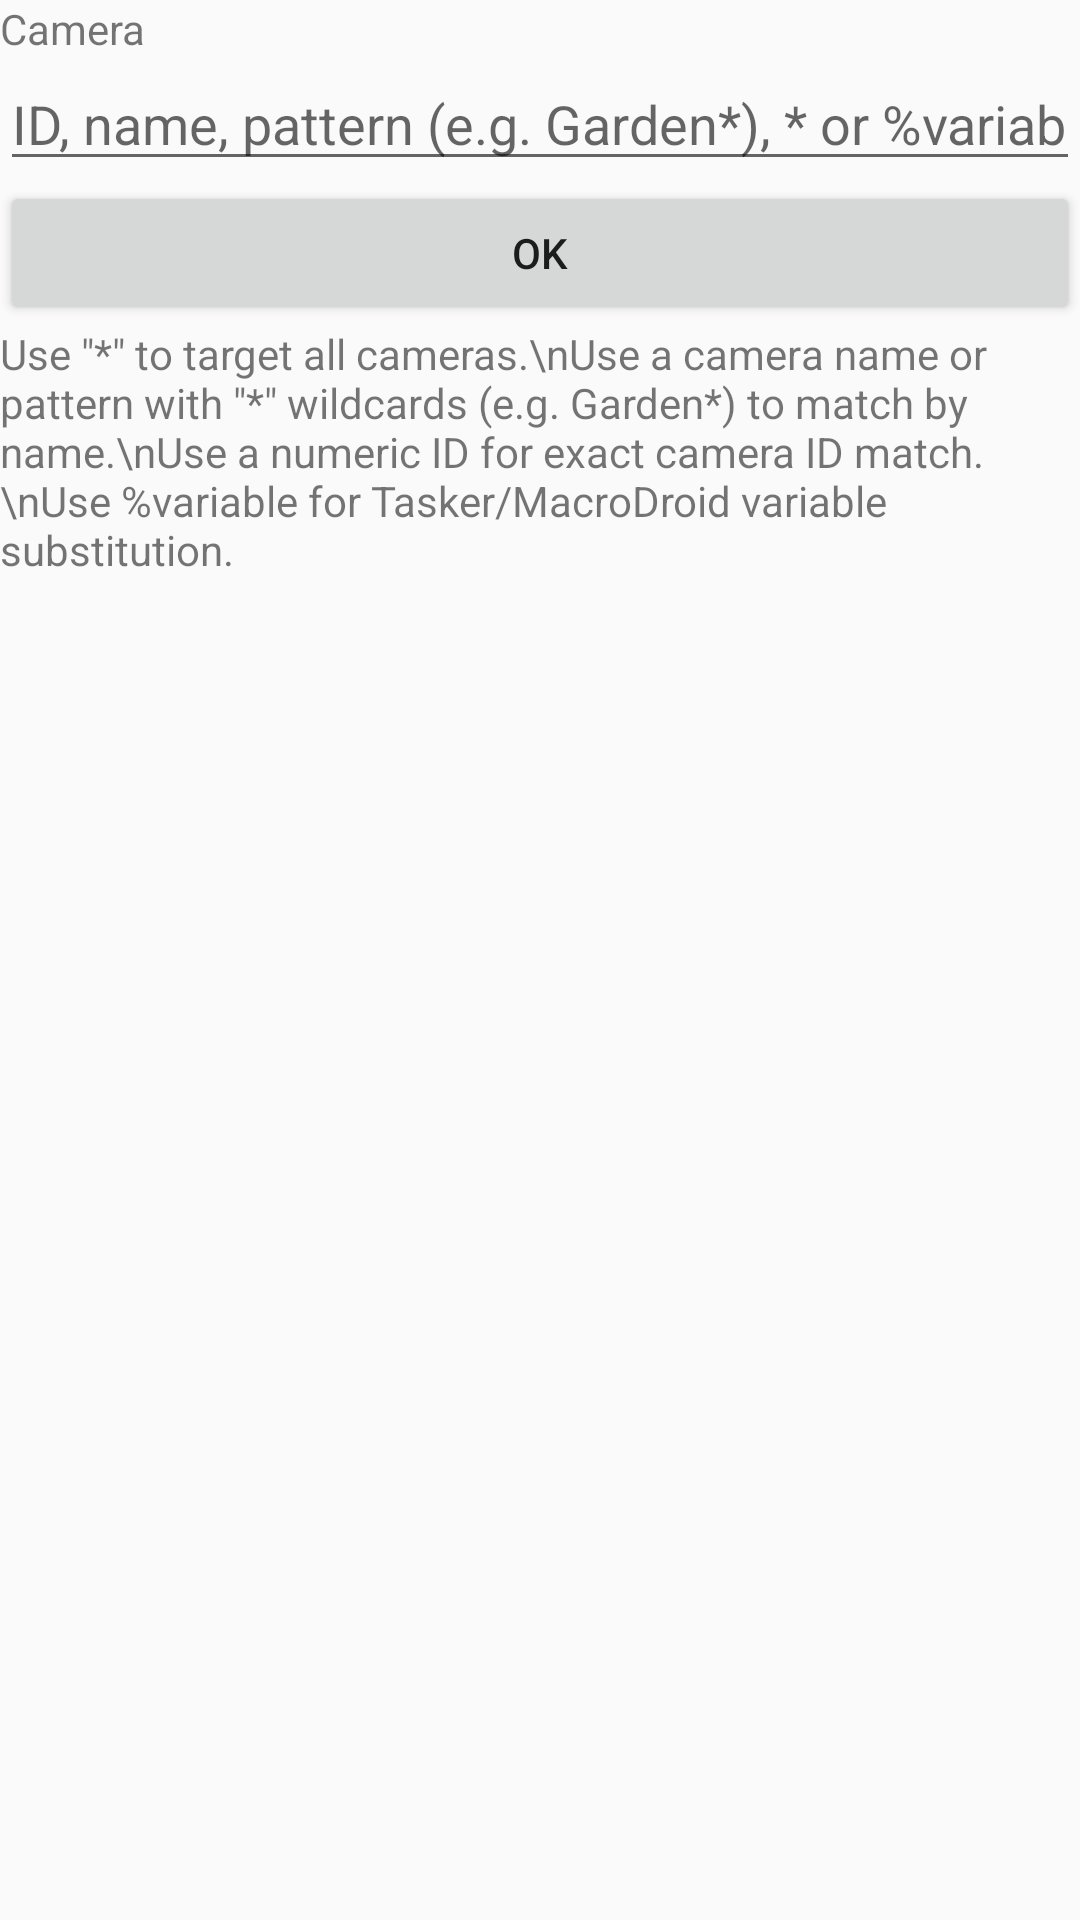

Here is an Android app screen rendered from its layout file. Give the layout XML and the strings, colors and styles it references.
<!-- AndroidManifest.xml: application theme AppTheme -->
<!-- res/layout/activity_config_disable_camera_pir.xml -->
<?xml version="1.0" encoding="utf-8"?>
<LinearLayout xmlns:android="http://schemas.android.com/apk/res/android"
    android:orientation="vertical" android:layout_width="match_parent"
    android:layout_height="match_parent"
    xmlns:tools="http://schemas.android.com/tools"
    tools:context=".tasker.ActivityConfigDisableAlarms"
    >

    <TextView
        android:layout_width="match_parent"
        android:layout_height="wrap_content"
        android:text="Camera" />

    <EditText
        android:id="@+id/editCameraID"
        android:layout_width="match_parent"
        android:layout_height="wrap_content"
        android:ems="10"
        android:hint="ID, name, pattern (e.g. Garden*), * or %variable"
        android:inputType="text" />

    <Button
        android:id="@+id/buttonOK"
        android:layout_width="match_parent"
        android:layout_height="wrap_content"
        android:text="OK" />

    <TextView
        android:id="@+id/textView"
        android:layout_width="match_parent"
        android:layout_height="wrap_content"
        android:text="Use &quot;*&quot; to target all cameras.\nUse a camera name or pattern with &quot;*&quot; wildcards (e.g. Garden*) to match by name.\nUse a numeric ID for exact camera ID match.\nUse %variable for Tasker/MacroDroid variable substitution." />

</LinearLayout>
<!-- resources referenced by this layout -->
<resources>
  <style name="AppTheme" parent="Theme.AppCompat.Light.DarkActionBar">
          
          <item name="colorPrimary">@color/colorPrimary</item>
          <item name="colorPrimaryDark">@color/colorPrimaryDark</item>
          <item name="colorAccent">@color/colorAccent</item>
      </style>
  <!-- not gathered from this repository: default colours our renderer supplied (Android Studio template values) -->
  <color name="colorPrimary">#FF6200EE</color>
  <color name="colorPrimaryDark">#FF3700B3</color>
  <color name="colorAccent">#FF03DAC5</color>
</resources>
